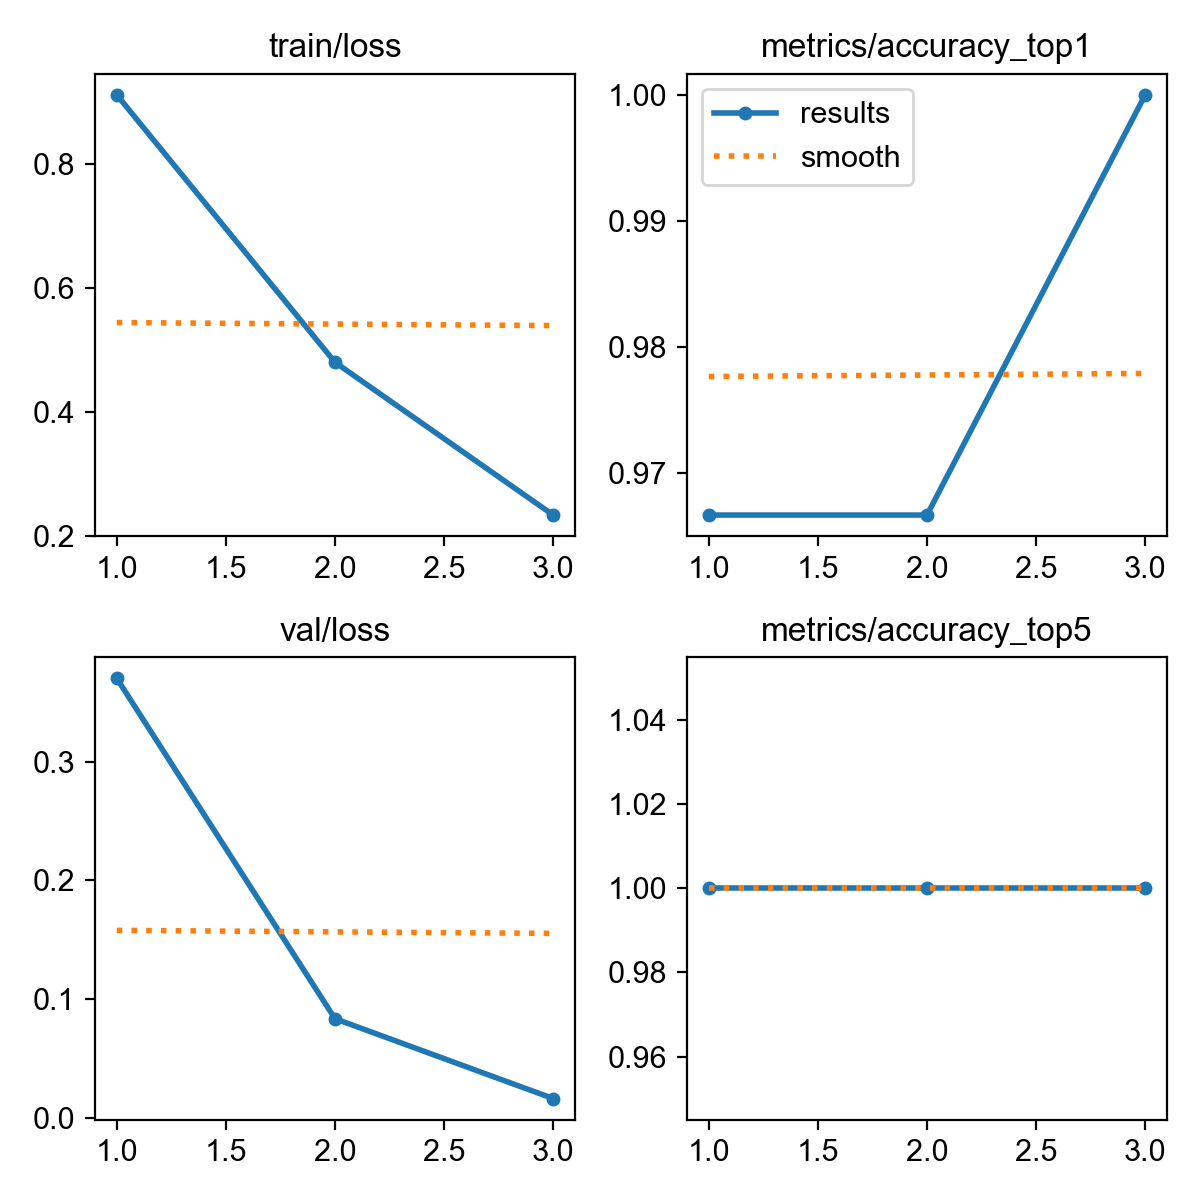

The table this chart was drawn from, first rows:
epoch, time, train/loss, metrics/accuracy_top1, metrics/accuracy_top5, val/loss, lr/pg0, lr/pg1, lr/pg2
1, 5.492, 0.9124, 0.9667, 1, 0.3701, 0.0006669, 0.0006669, 0.0006669
2, 10.76, 0.4804, 0.9667, 1, 0.08367, 0.0009255, 0.0009255, 0.0009255
3, 15.7, 0.2337, 1, 1, 0.01647, 0.0004859, 0.0004859, 0.0004859
